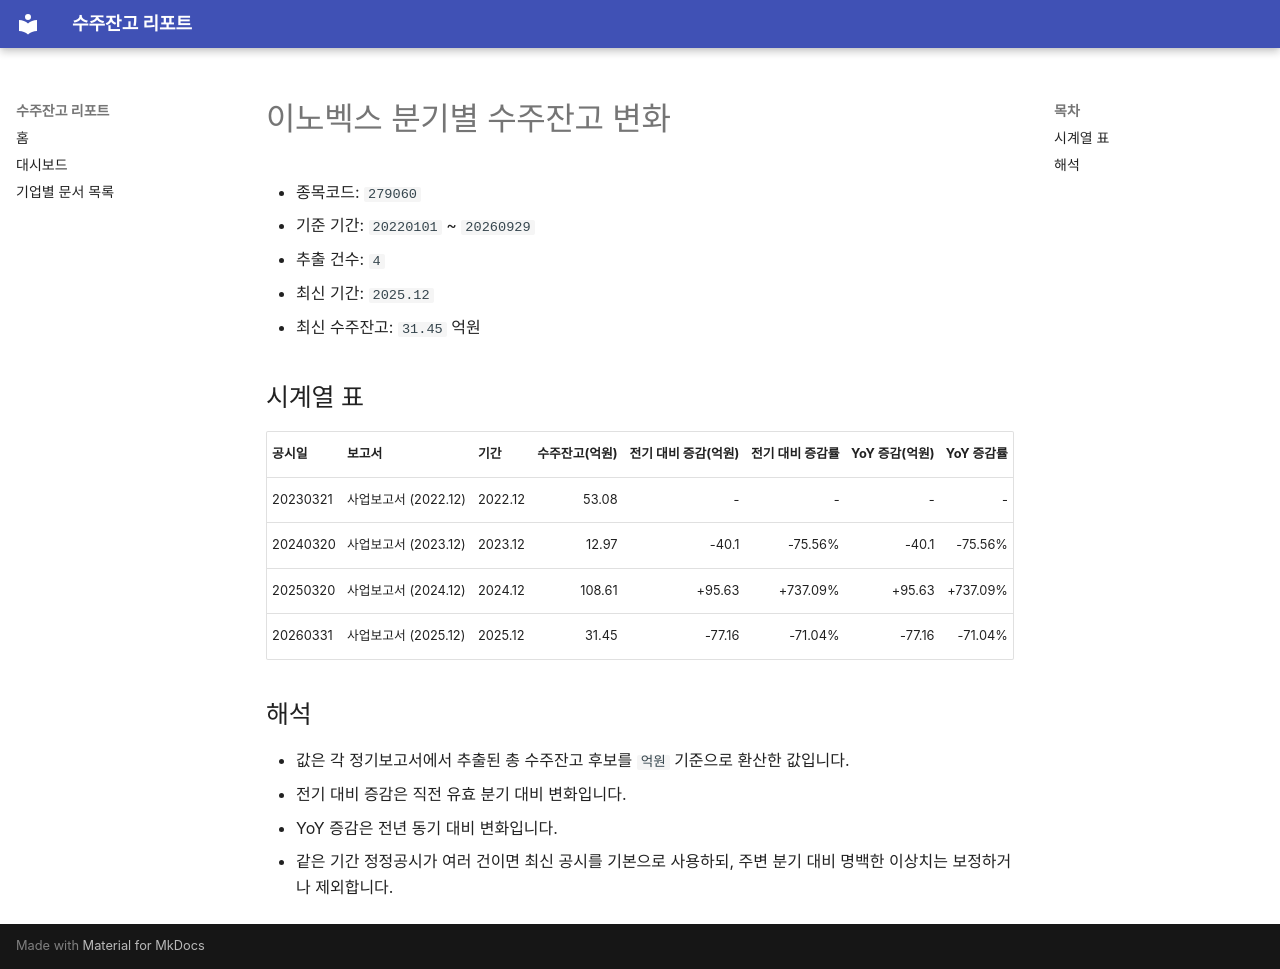

repository: agent-jaden/order-backlog-dashboard · page: companies/이노벡스_수주잔고(279060)/index.html · generator: mkdocs

# 이노벡스 분기별 수주잔고 변화

- 종목코드: `279060`
- 기준 기간: `20220101` ~ `20260929`
- 추출 건수: `4`
- 최신 기간: `2025.12`
- 최신 수주잔고: `31.45` 억원

## 시계열 표

| 공시일 | 보고서 | 기간 | 수주잔고(억원) | 전기 대비 증감(억원) | 전기 대비 증감률 | YoY 증감(억원) | YoY 증감률 |
| --- | --- | --- | ---: | ---: | ---: | ---: | ---: |
| 20230321 | 사업보고서 (2022.12) | 2022.12 | 53.08 | - | - | - | - |
| 20240320 | 사업보고서 (2023.12) | 2023.12 | 12.97 | -40.1 | -75.56% | -40.1 | -75.56% |
| 20250320 | 사업보고서 (2024.12) | 2024.12 | 108.61 | +95.63 | +737.09% | +95.63 | +737.09% |
| 20260331 | 사업보고서 (2025.12) | 2025.12 | 31.45 | -77.16 | -71.04% | -77.16 | -71.04% |

## 해석

- 값은 각 정기보고서에서 추출된 총 수주잔고 후보를 `억원` 기준으로 환산한 값입니다.
- 전기 대비 증감은 직전 유효 분기 대비 변화입니다.
- YoY 증감은 전년 동기 대비 변화입니다.
- 같은 기간 정정공시가 여러 건이면 최신 공시를 기본으로 사용하되, 주변 분기 대비 명백한 이상치는 보정하거나 제외합니다.
